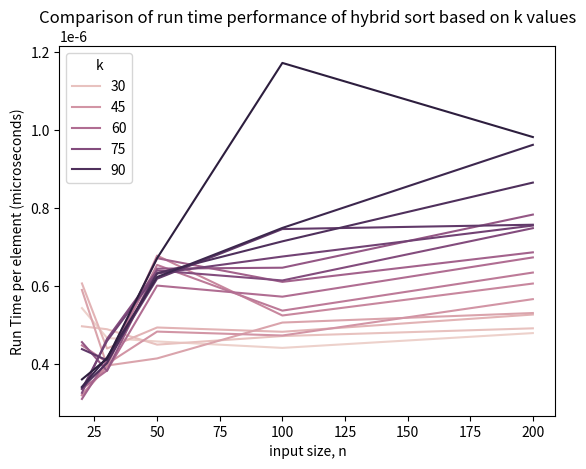

Reproduce this figure in Python.
import time
import random
import seaborn as sns
import pandas as pd
import matplotlib.pyplot as plt

def quicksort_hybrid(data, k):
    """
[redacted]
    Sorts a list in place using a hybrid of quicksort and insertion sort
    :param data: Data to sort
    :param k: Threshold for switching to insertion sort
    """

    def quicksort_inner(first, last):
        """
        Sorts portion of list at indices in interval [first, last] using quicksort
        :param first: first index of portion of data to sort
        :param last: last index of portion of data to sort
        """
        # List must already be sorted in this case
        if first >= last:
            return

        left = first
        right = last

        if right - left < k:
            insertion_sort(data[left:right + 1])
            return
        
        # Need to start by getting median of 3 to use for pivot
        # We can do this by sorting the first, middle, and last elements
        midpoint = (right - left) // 2 + left
        if data[left] > data[right]:
            data[left], data[right] = data[right], data[left]
        if data[left] > data[midpoint]:
            data[left], data[midpoint] = data[midpoint], data[left]
        if data[midpoint] > data[right]:
            data[midpoint], data[right] = data[right], data[midpoint]
        # data[midpoint] now contains the median of first, last, and middle elements
        pivot = data[midpoint]
        # First and last elements are already on right side of pivot since they are sorted
        left += 1
        right -= 1

        # Move pointers until they cross
        while left <= right:
            # Move left and right pointers until they cross or reach values which could be swapped
            # Anything < pivot must move to left side, anything > pivot must move to right side
            #
            # Not allowing one pointer to stop moving when it reached the pivot (data[left/right] == pivot)
            # could cause one pointer to move all the way to one side in the pathological case of the pivot being
            # the min or max element, leading to infinitely calling the inner function on the same indices without
            # ever swapping
            while left <= right and data[left] < pivot:
                left += 1
            while left <= right and data[right] > pivot:
                right -= 1
            # Swap, but only if pointers haven't crossed
            if left <= right:
                data[left], data[right] = data[right], data[left]
                left += 1
                right -= 1
        quicksort_inner(first, left - 1)
        quicksort_inner(left, last)

    # Perform sort in the inner function
    quicksort_inner(0, len(data) - 1)

def insertion_sort(arr):
    """
    In place implementation of insertion sort
    :param arr: List of integers
    :return: Sorted list of integers
    """
    for i in range(len(arr)):
        curr = arr[i]
        j = i
        while j > 0 and arr[j - 1] > curr:
            arr[j] = arr[j - 1]
            j -= 1
        arr[j] = curr  
def measure_hybrid_sort(k, runtimes):
    """
    Measures the run time of hybrid sort on lists of random integers of size n
    :param function: Function to measure
    :param sizes: Dictionary mapping size of input to list of run times
    """
     # 
    random.seed(0)
    for size in runtimes[k].keys():
        for _ in range(10):
            arr = [random.randint(0, 1000) for _ in range(size)]
            start = time.time()
            quicksort_hybrid(arr,k)
            end = time.time()
            runtimes[k][size].append((end - start)/size)
if __name__ == '__main__':
    hybrid_sort_runtimes = {}
    for i in range(5,21):
        hybrid_sort_runtimes[i*5] = {20:[], 30:[], 50:[], 100:[], 200:[]}
    for k in hybrid_sort_runtimes.keys():
        measure_hybrid_sort(k, hybrid_sort_runtimes)
        #print results for each k
        print("k = ", k)
        for size in hybrid_sort_runtimes[k].keys():
            print("n = ", size, "average time/element = ", sum(hybrid_sort_runtimes[k][size])/len(hybrid_sort_runtimes[k][size]))


    
    # Average results
    for k in hybrid_sort_runtimes.keys():
        for size in hybrid_sort_runtimes[k].keys():
            # Average the 10 run times for each size
            hybrid_sort_runtimes[k][size] = sum(hybrid_sort_runtimes[k][size])/len(hybrid_sort_runtimes[k][size])

    # Plot results
    df = pd.DataFrame(hybrid_sort_runtimes)
    df = df.transpose()
    df = df.reset_index()
    df = df.melt(id_vars=['index'], value_vars=[20,30,50,100,200])
    df.columns = ['k', 'n', 'time/element']
    sns.lineplot(data=df, x='n', y='time/element', hue='k')
    plt.title('Comparison of run time performance of hybrid sort based on k values')
    plt.xlabel('input size, n')
    plt.ylabel('Run Time per element (microseconds)')
    plt.savefig('hybrid_sort.png')
    plt.show()

    


